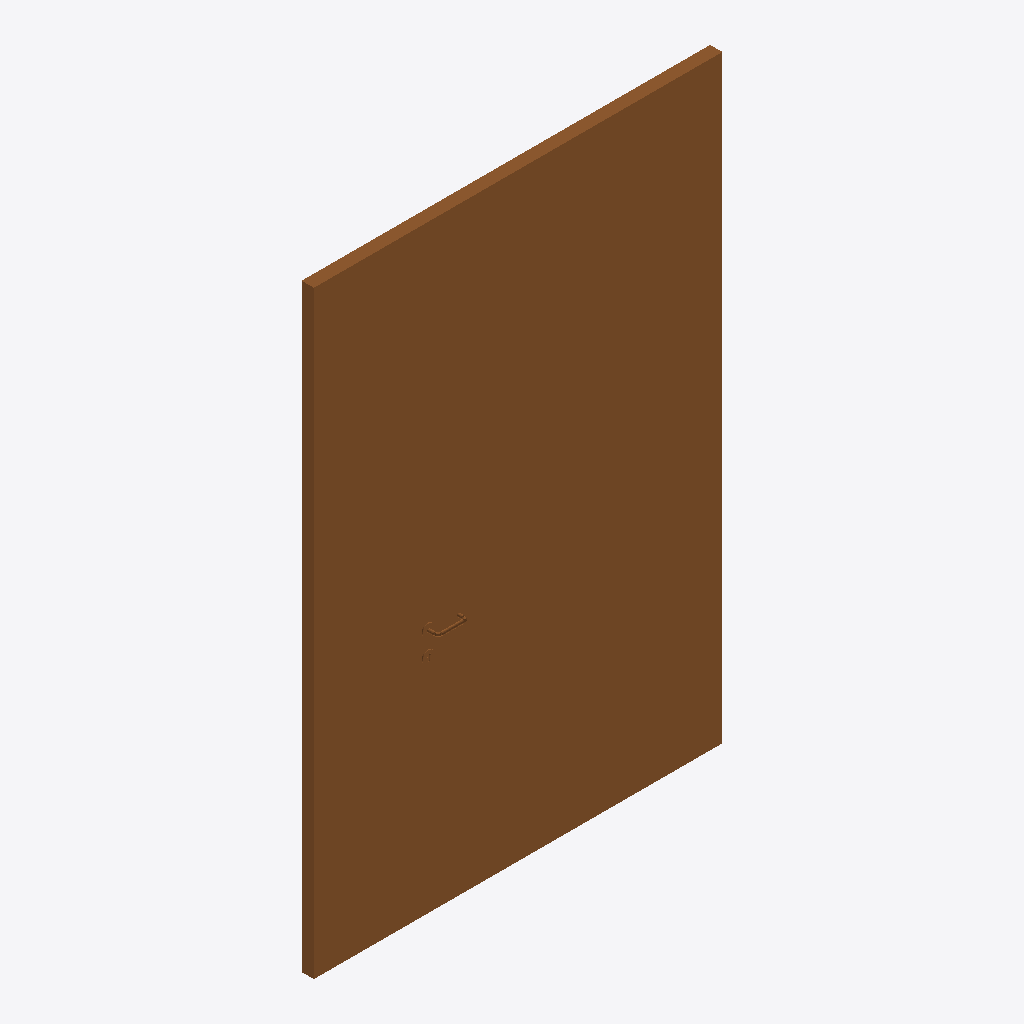
Isometric view of an IFC building model (IFC-SPF (STEP), schema IFC2X3, length unit millimetre), seen from the south-west, elements coloured by IFC class: 1 door (brown).
Extent 1.7 m × 0.1 m × 2.4 m (x, y, z). Storeys (1): Level 1 at 0.00 m. Elements (1): 1 IfcDoor.

HEADER;
FILE_DESCRIPTION(('ViewDefinition [CoordinationView]','ExchangeRequirement []'),'2;1');
FILE_NAME('0001','2023-06-30T11:50:20+01:00',(''),(''),'ODA SDAI 22.12','23.0.11.19 - Exporter 23.0.11.19 - Default UI','');
FILE_SCHEMA(('IFC2X3'));
ENDSEC;
DATA;
#100=IFCPROJECT('1wvILI3v16zgBy4xIXwpfU',#20,'0001',$,$,'Project Name','Project Status',(#93,#98),#90);
#112=IFCSITE('1wvILI3v16zgBy4xIXwpfS',#20,'Default',$,$,#111,$,$,.ELEMENT.,(42,21,31,181945),(-71,-3,-24,-263305),0.0,$,$);
#102=IFCBUILDING('1wvILI3v16zgBy4xIXwpfV',#20,'',$,$,#16,$,'',.ELEMENT.,$,$,#101);
#105=IFCBUILDINGSTOREY('3Zu5Bv0LOHrPC10026FoQQ',#20,'Level 1',$,'Level:8mm Head',#104,$,'Level 1',.ELEMENT.,0.0);
#4491=IFCDOOR('3nyqteln12xfI8fztwpLP_',#20,'CP-DR_2HI_Hinged Door:(1200+x)_50_Off0_DS:375298',$,'CP-DR_2HI_Hinged Door:(1200+x)_50_Off0_DS',#4490,#4488,'375298',2438.400000000009,3573.846200105727);
ENDSEC;
